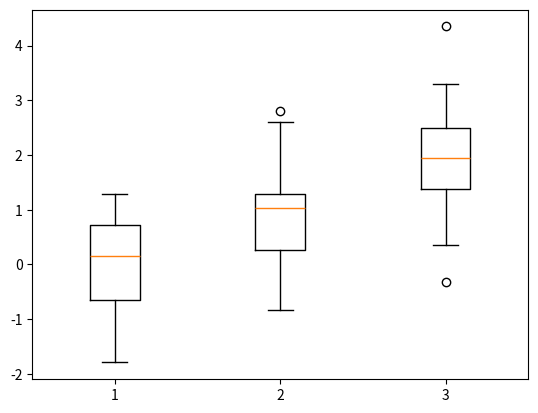

Write Python code to recreate this figure.
import numpy as np
import matplotlib.pyplot as plt


fig = plt.figure()
ax = fig.add_subplot(111)

x1 = np.random.normal(0,1,50)
x2 = np.random.normal(1,1,50)
x3 = np.random.normal(2,1,50)

ax.boxplot([x1,x2,x3])
plt.show()
